Photos from the image-classification dataset "skeletal_output" in the GitHub repository Eva13-sys/smart_mirror. Its 5 classes are: downward dog pose, goddess pose, plank pose, tree pose, warrior 2 pose.

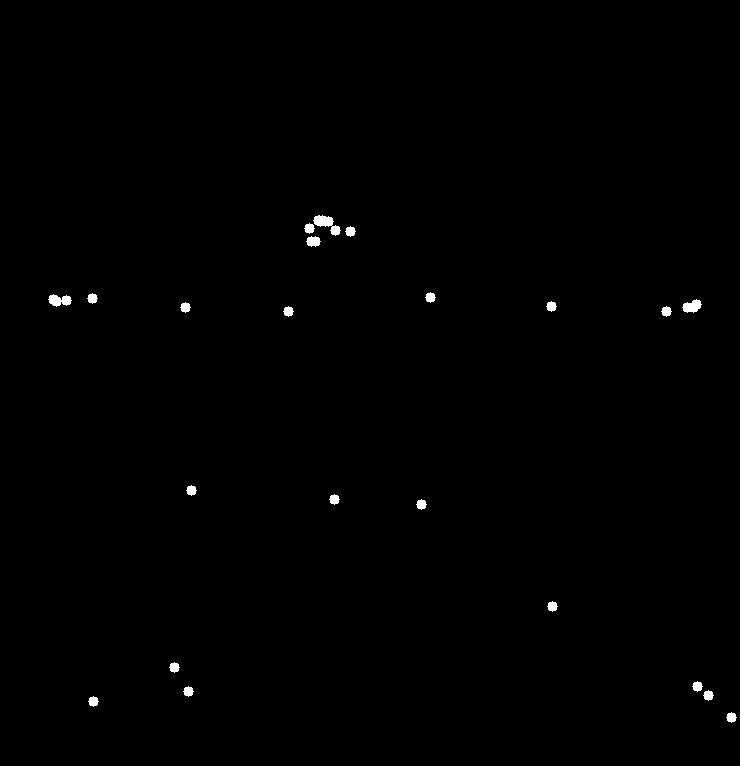
Label: warrior 2 pose

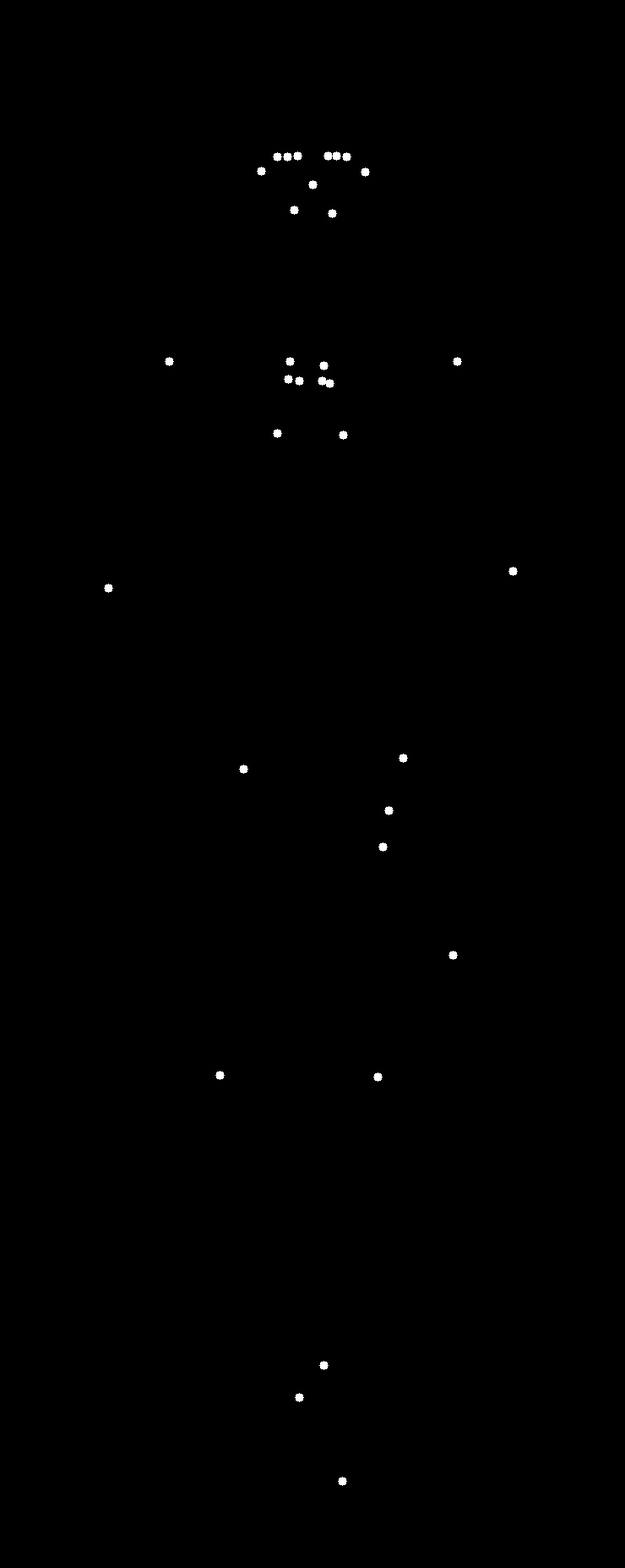
Label: tree pose

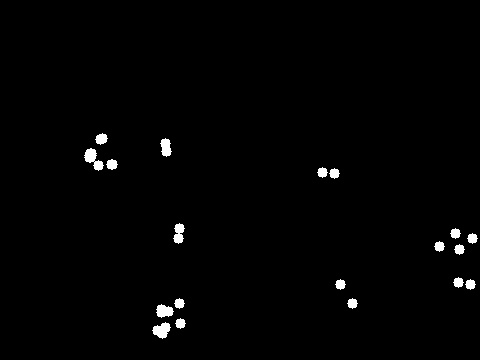
Label: downward dog pose

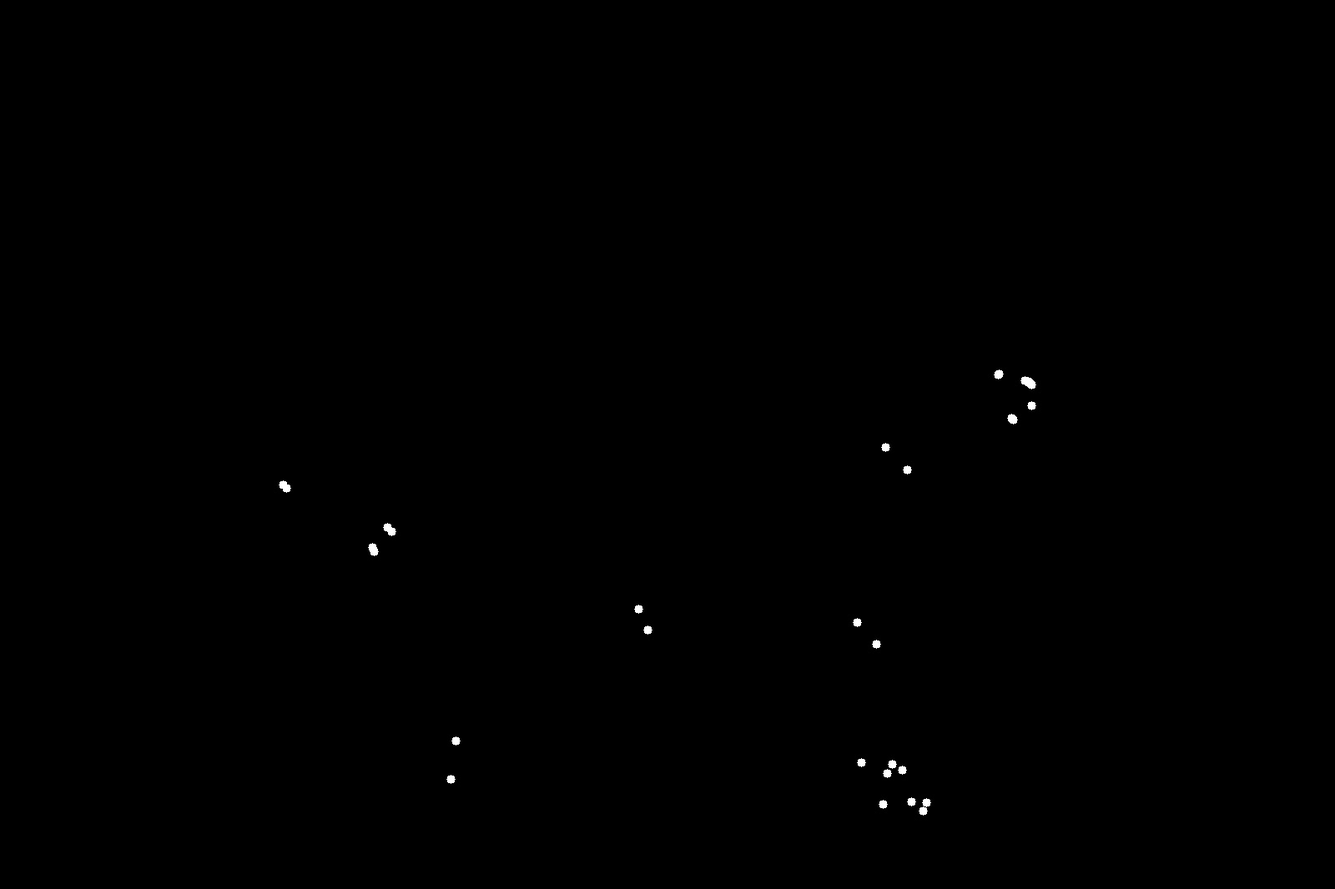
Label: plank pose

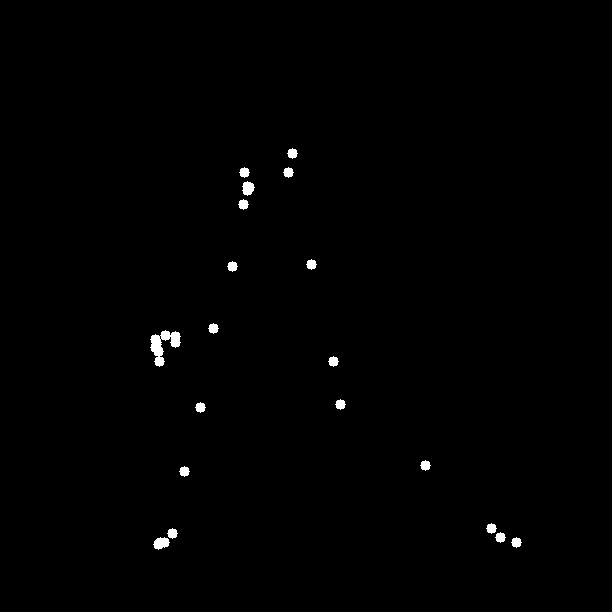
Label: plank pose

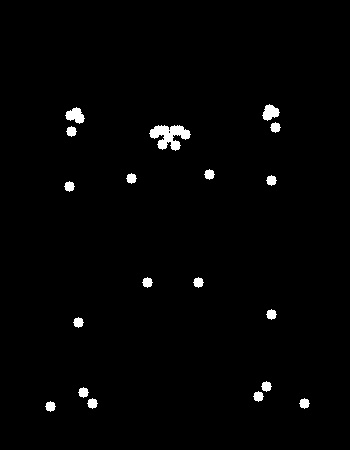
Label: goddess pose
